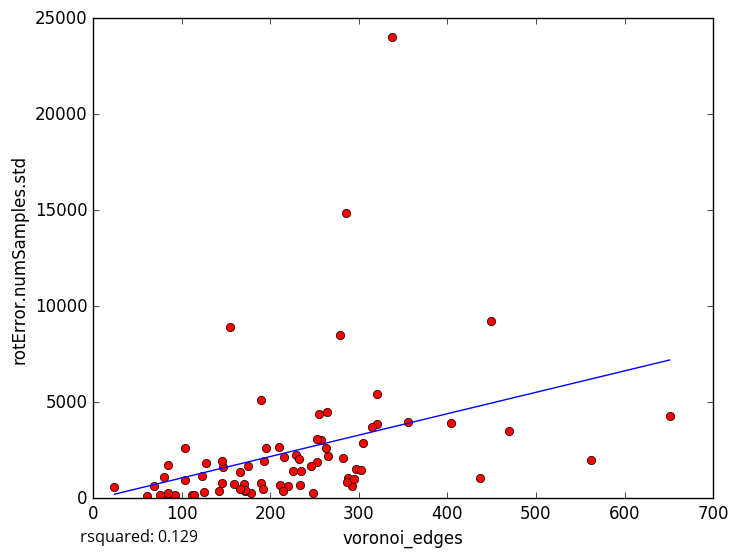

The data file committed next to this chart (first rows):
voronoi_edges, rotError.numSamples.std
264, 4497
288, 1069
178, 257.9
61, 141.9
92, 182.9
229, 2244
404, 3936
305, 2875
171, 363.8
112, 147.3
104, 2626
82, 108.1
80, 1084
114, 180.8
85, 273.7
69, 643
234, 702.5
297, 1510
285, 14873
159, 720.8
449, 9226
257, 3023
210, 2651
337, 24044
147, 1616
155, 8919
85, 1726
253, 1863
220, 624.2
292, 620.5
287, 857
189, 5104
562, 1966
437, 1057
303, 1484
356, 3961
75, 165.8
216, 2139
235, 1429
104, 968.2
320, 5433
321, 3843
128, 1817
211, 691.5
279, 8506
315, 3723
193, 1936
255, 4393
175, 1687
282, 2072
142, 383.6
190, 786.7
146, 1918
265, 2175
170, 748.4
263, 2609
166, 1354
192, 490.1
172, 432.5
166, 473.1
... 18 more rows
